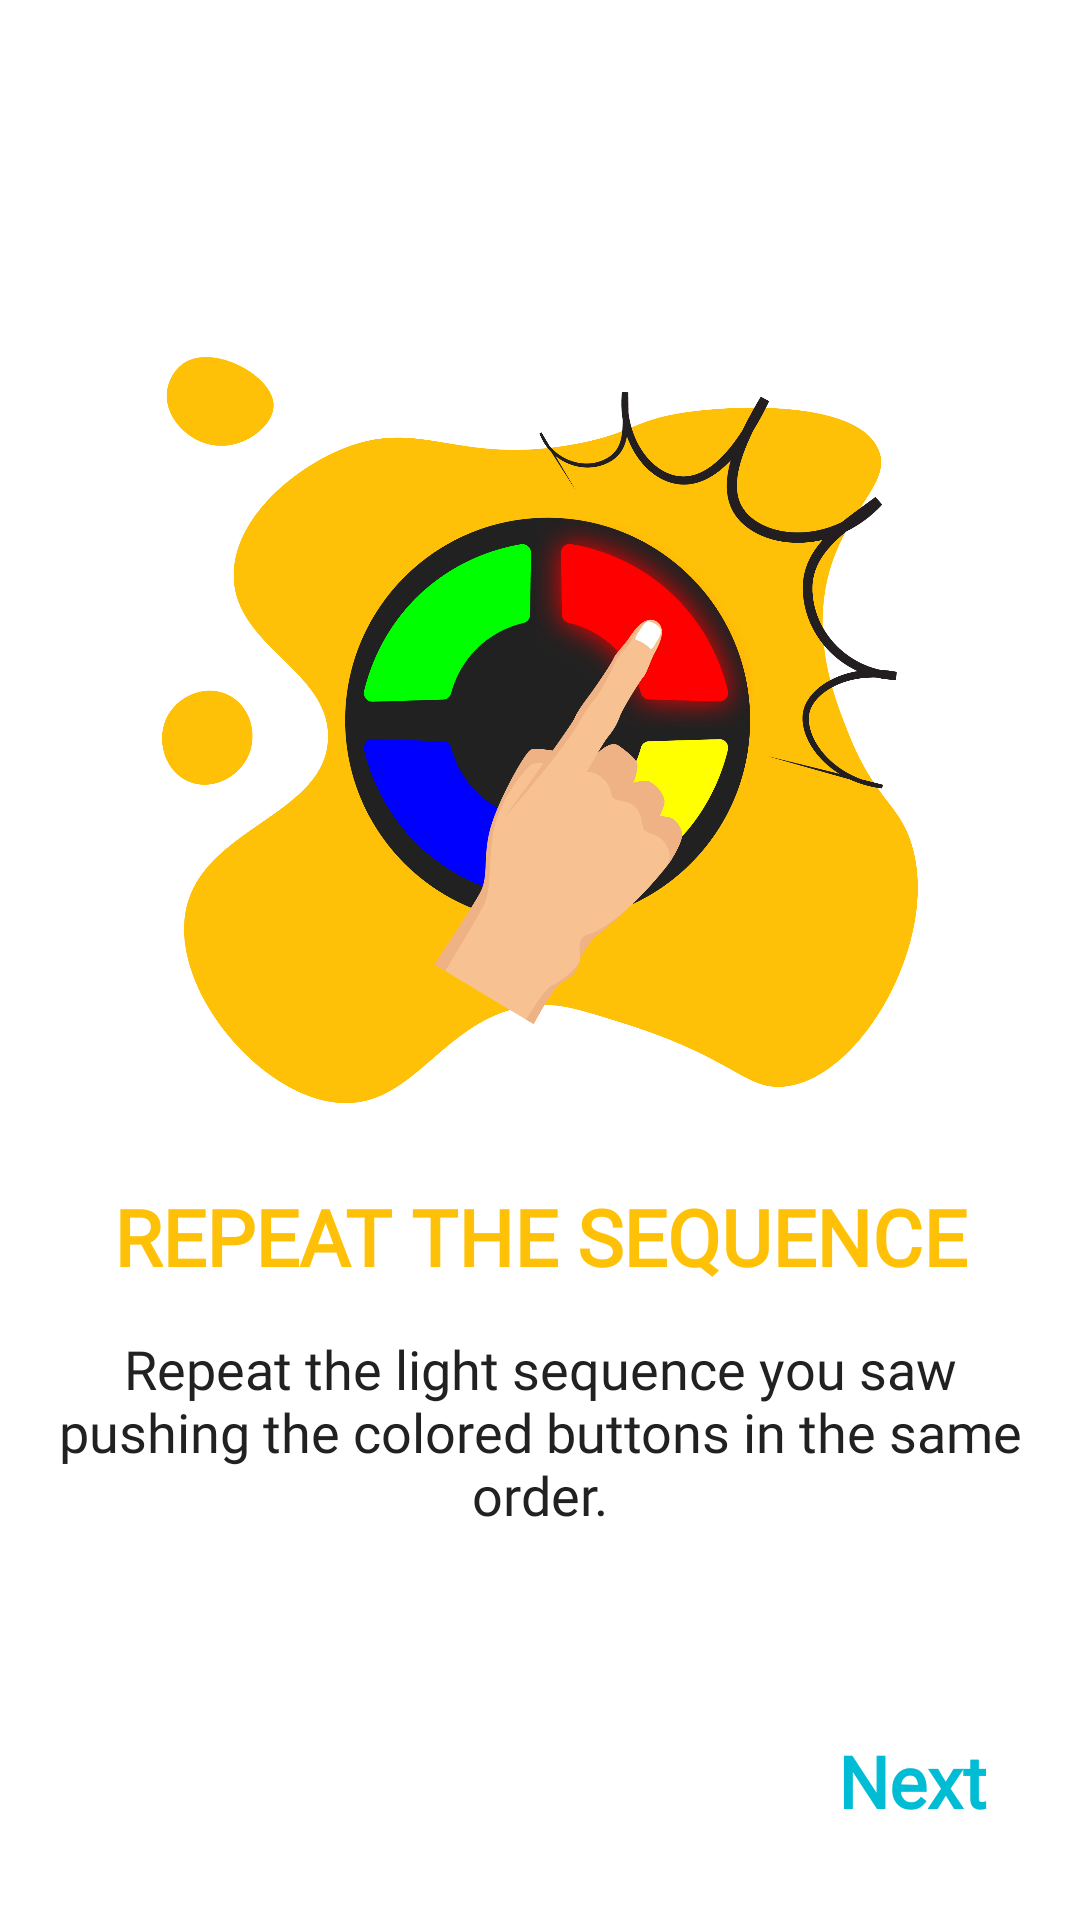

The Android layout XML behind this screen, and the referenced resources:
<!-- AndroidManifest.xml: application theme Theme.DIDKidBalanceApplication -->
<!-- res/layout/fragment_third_screen.xml -->
<?xml version="1.0" encoding="utf-8"?>
    <androidx.constraintlayout.widget.ConstraintLayout
        android:layout_width="match_parent"
        android:layout_height="match_parent"
        android:layout_gravity="bottom"
        xmlns:android="http://schemas.android.com/apk/res/android"
        xmlns:app="http://schemas.android.com/apk/res-auto"
        xmlns:tools="http://schemas.android.com/tools"
        tools:context=".walkTrough.screens.FirstScreen">

        
        <androidx.constraintlayout.widget.Guideline
            android:id="@+id/Guideline"
            android:layout_width="wrap_content"
            android:layout_height="wrap_content"
            android:orientation="horizontal"
            app:layout_constraintGuide_percent="0.28" />

        <ImageView
            android:id="@+id/third_img"
            style="@style/intro_img"
            android:src="@drawable/thirdscreen"
            app:layout_constraintBottom_toBottomOf="parent"
            app:layout_constraintEnd_toEndOf="parent"
            app:layout_constraintStart_toStartOf="parent"
            app:layout_constraintTop_toTopOf="parent" />

        <TextView
            android:id="@+id/third_main"
            style="@style/intro_medium"
            android:text="@string/third_main"
            app:layout_constraintBottom_toBottomOf="parent"
            app:layout_constraintEnd_toEndOf="parent"
            app:layout_constraintStart_toStartOf="parent"
            app:layout_constraintTop_toBottomOf="@+id/third_intro"/>

        <TextView
            android:id="@+id/third_intro"
            style="@style/intro_large"
            android:text="@string/third_intro"
            app:layout_constraintBottom_toBottomOf="parent"
            app:layout_constraintEnd_toEndOf="parent"
            app:layout_constraintStart_toStartOf="parent"
            app:layout_constraintTop_toBottomOf="@+id/third_img"/>

    <TextView
        android:id="@+id/Avanti"
        style="@style/intro_next"
        android:text="@string/next_btn"
        app:layout_constraintBottom_toBottomOf="parent"
        app:layout_constraintEnd_toEndOf="parent"
        app:layout_constraintStart_toStartOf="parent"
        app:layout_constraintTop_toTopOf="parent" />

    </androidx.constraintlayout.widget.ConstraintLayout>
<!-- resources referenced by this layout -->
<resources>
  <!-- drawable thirdscreen: png bitmap (drawable-v24, 307935 bytes) -->
  <string name="next_btn">Next</string>
  <string name="third_intro">Repeat the sequence</string>
  <string name="third_main">Repeat the light sequence you saw pushing the colored buttons in the same order.</string>
  <style name="intro_img">
          <item name="android:layout_width">0dp</item>
          <item name="android:layout_height">0dp</item>
          <item name="layout_constraintHorizontal_bias">0.5</item>
          <item name="layout_constraintVertical_bias">0.3</item>
          <item name="layout_constraintHeight_percent">0.4</item>
          <item name="layout_constraintWidth_percent">0.7</item>
      </style>
  <style name="intro_large">
          <item name="android:fontFamily">@font/roboto</item>
          <item name="android:textColor"> @color/primary_color</item>
          <item name="android:textSize">26sp</item>
          <item name="android:layout_width">0dp</item>
          <item name="android:layout_height">wrap_content</item>
          <item name="textAllCaps">true</item>
          <item name="android:textStyle">bold</item>
          <item name="android:textAlignment">center</item>
          <item name="layout_constraintWidth_percent">0.9</item>
          <item name="layout_constraintHorizontal_bias">0.5</item>
          <item name="layout_constraintVertical_bias">0.1</item>
      </style>
  <style name="intro_medium">
          <item name="android:fontFamily">@font/roboto</item>
          <item name="android:textColor"> @color/primary_text </item>
          <item name="android:textSize">18sp</item>
          <item name="android:layout_width">0dp</item>
          <item name="android:layout_height">wrap_content</item>
          <item name="android:textAlignment">center</item>
          <item name="layout_constraintWidth_percent">0.9</item>
          <item name="layout_constraintHorizontal_bias">0.5</item>
          <item name="layout_constraintVertical_bias">0.1</item>
      </style>
  <style name="intro_next">
          <item name="android:fontFamily">@font/roboto</item>
          <item name="android:textColor">@color/accent_color</item>
          <item name="android:textSize">24sp</item>
          <item name="android:layout_width">wrap_content</item>
          <item name="android:layout_height">wrap_content</item>
          <item name="android:textStyle">bold</item>
          <item name="layout_constraintHorizontal_bias">0.9</item>
          <item name="layout_constraintVertical_bias">0.95</item>
      </style>
  <style name="Theme.DIDKidBalanceApplication" parent="Theme.MaterialComponents.Light.NoActionBar">
          
          <item name="colorPrimary">@color/primary_color</item>
          <item name="colorPrimaryVariant">@color/dark_primary_color</item>
          <item name="colorOnPrimary">@color/white</item>
          
          <item name="colorSecondary">@color/accent_color</item>
          <item name="colorSecondaryVariant">@color/accent_color</item>
          <item name="colorOnSecondary">@color/black</item>
          
          <item name="android:statusBarColor" tools:targetApi="l">?attr/colorPrimaryVariant</item>
          <item name="android:spotShadowAlpha">0.6</item>
          
      </style>
  <color name="primary_color">#FFC107</color>
  <color name="primary_text">#212121</color>
  <color name="accent_color">#00BCD4</color>
  <color name="dark_primary_color">#FFA000</color>
  <color name="white">#FEFEFE</color>
  <color name="black">#FF000000</color>
</resources>
